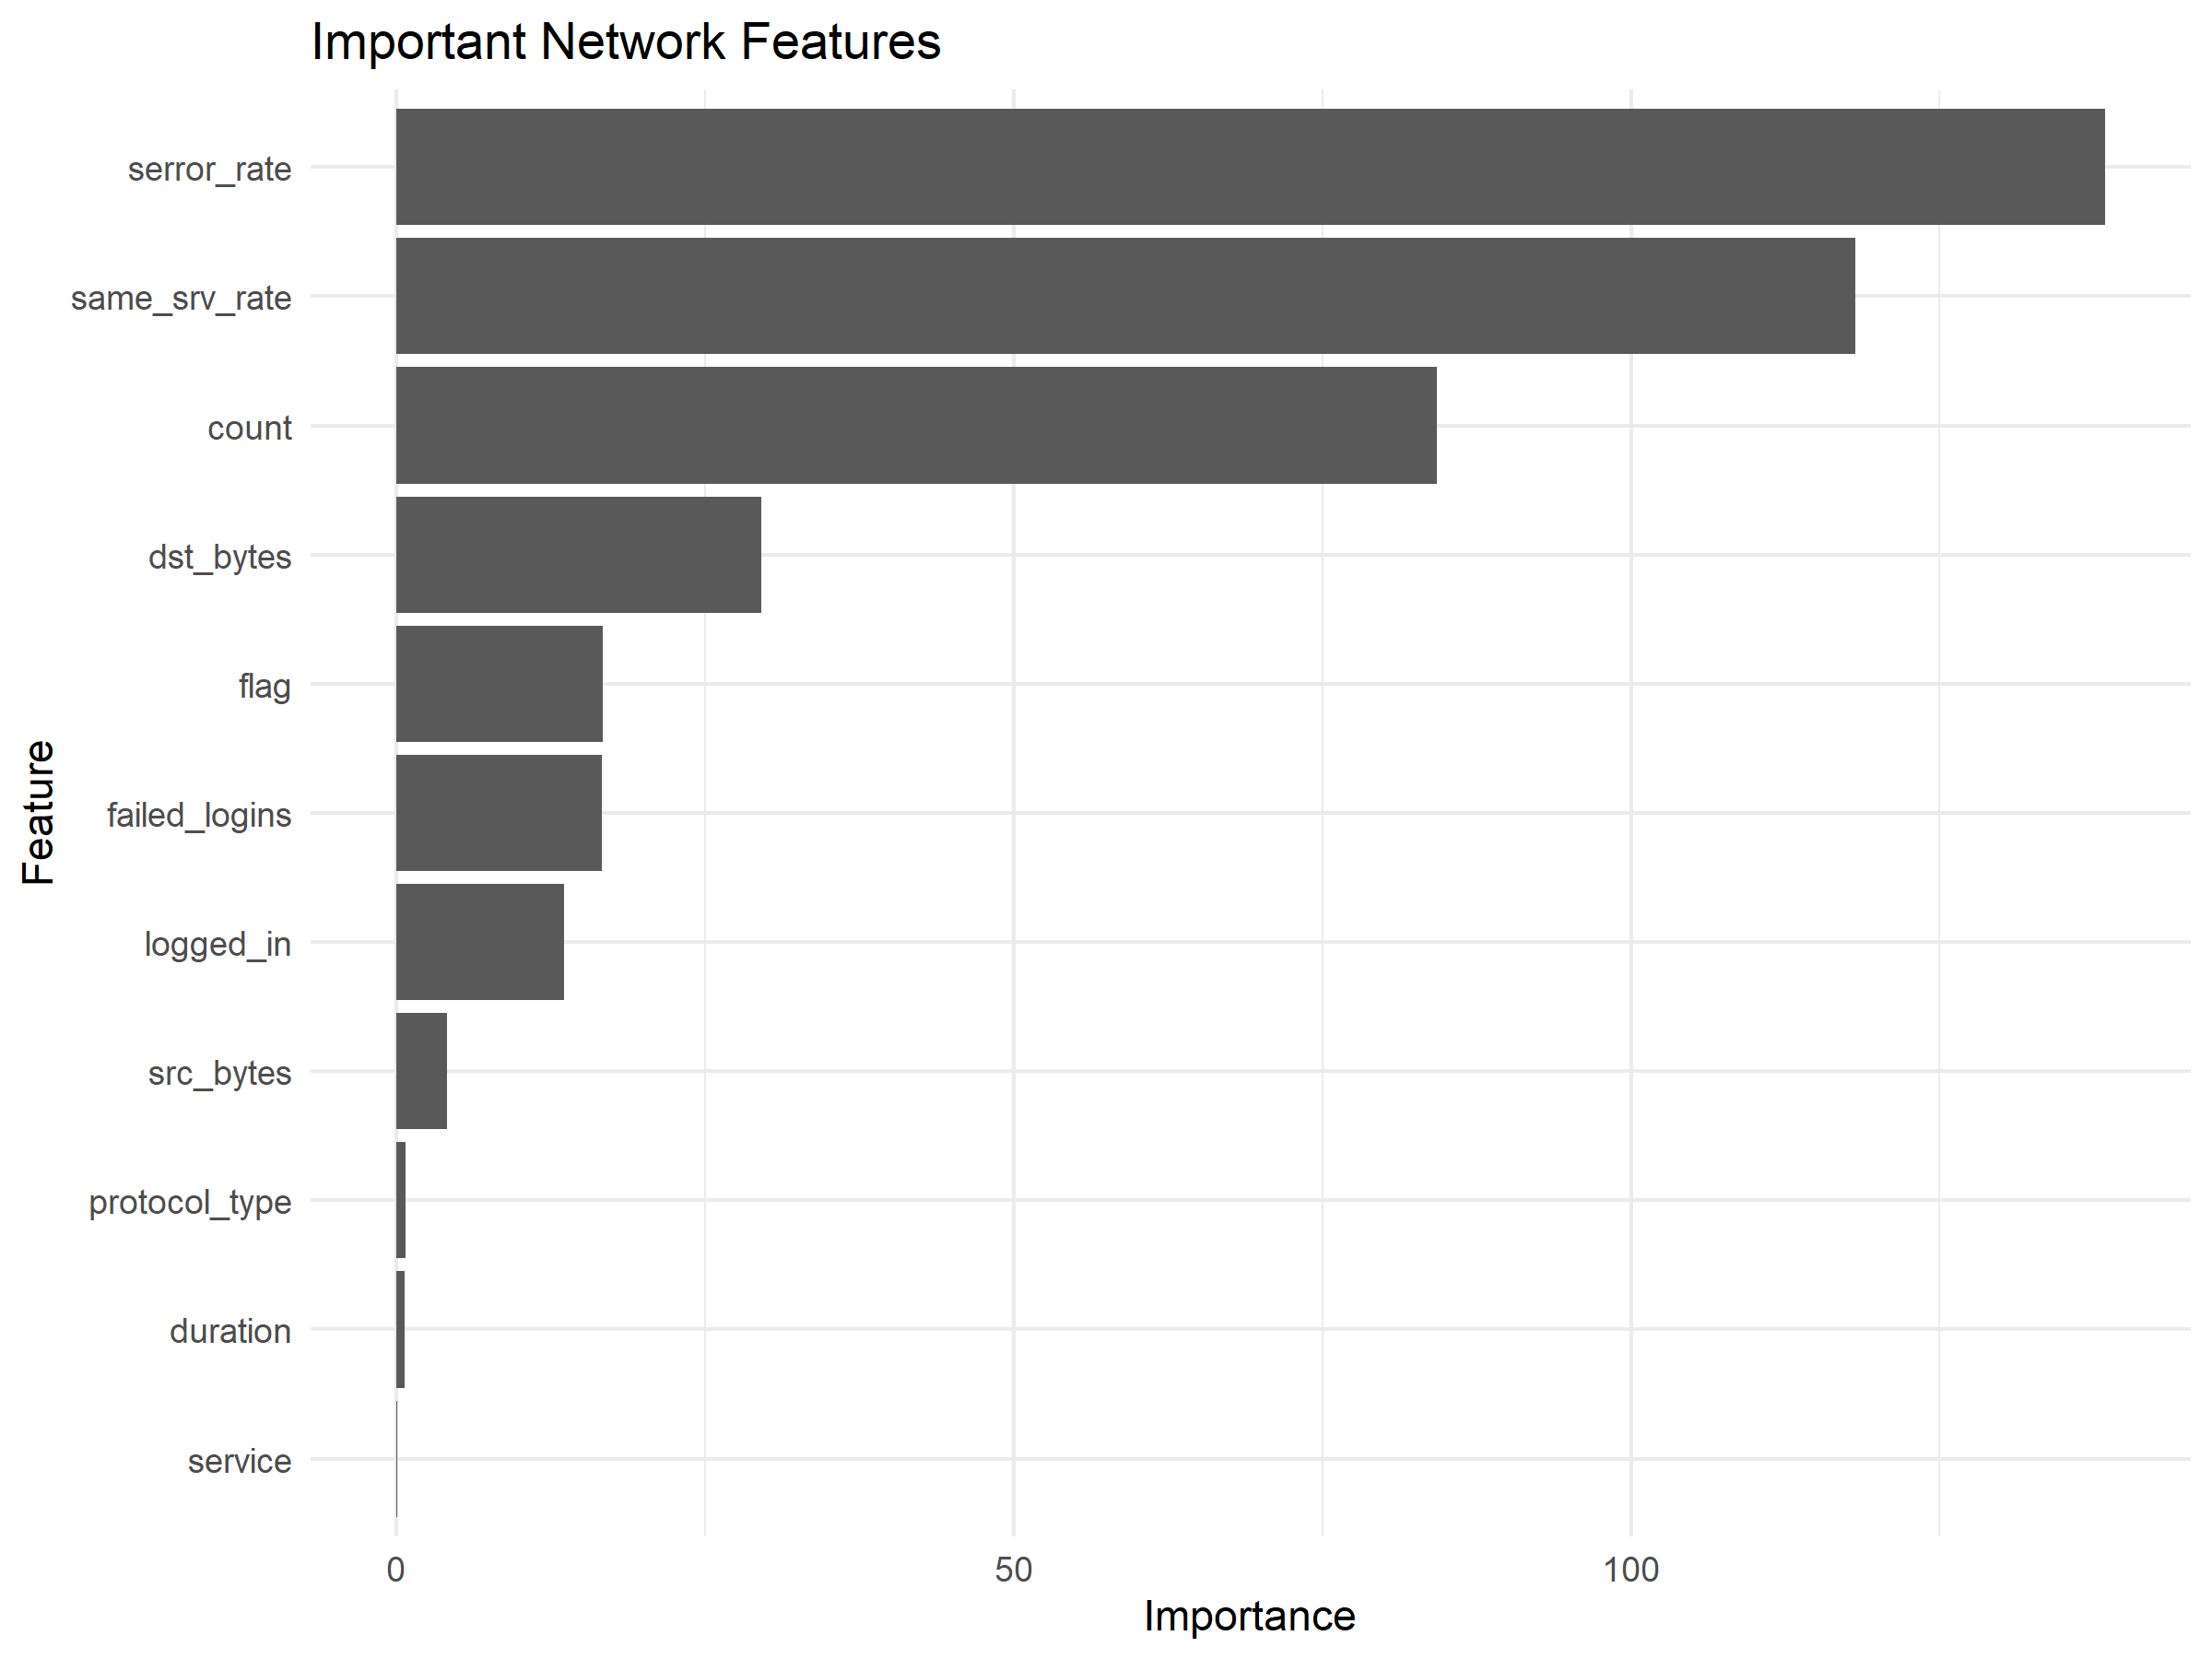

Source data for this figure (header and first rows):
normal, attack, MeanDecreaseAccuracy, MeanDecreaseGini, Feature, Importance
0, 0, 0, 0.04122, service, 0.04122
-1.749, 1.385, -0.03623, 0.701, duration, 0.701
1.003, -1.003, 0.7895, 0.7619, protocol_type, 0.7619
1.42, 0.8462, 1.403, 4.11, src_bytes, 4.11
0, 3.823, 3.824, 13.61, logged_in, 13.61
3.071, 1.347, 3.043, 16.68, failed_logins, 16.68
2.665, 1.572, 3.186, 16.76, flag, 16.76
3.248, 2.753, 3.958, 29.6, dst_bytes, 29.6
7.344, 4.25, 7.789, 84.3, count, 84.3
10.55, 9.718, 11.21, 118.2, same_srv_rate, 118.2
11.56, 10.77, 12.32, 138.4, serror_rate, 138.4
